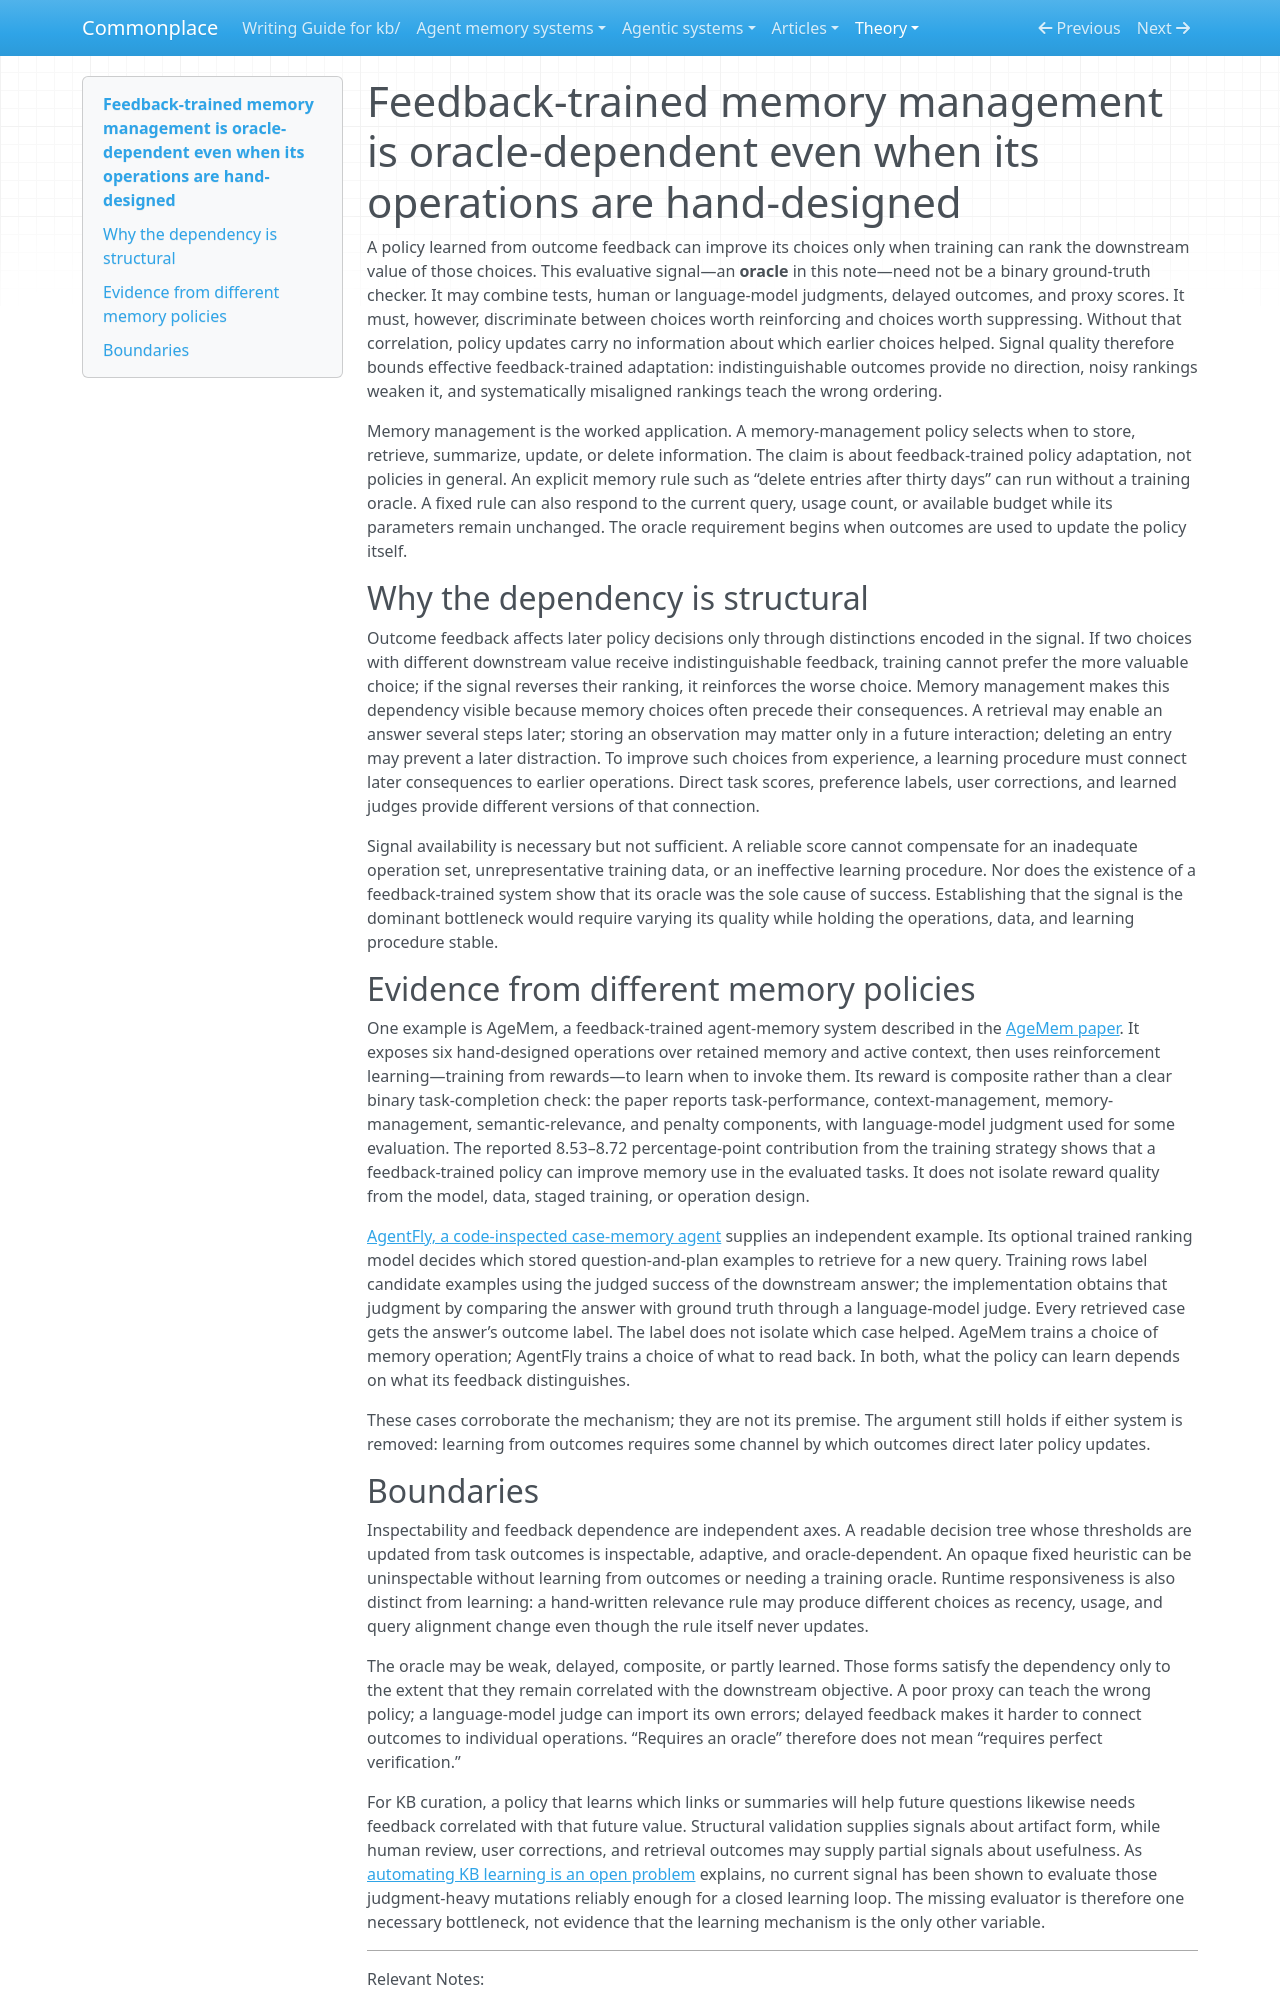

repository: zby/commonplace · page: theory/memory-management-policy-is-learnable-but-oracle-dependent/index.html · generator: mkdocs

---
description: Fixed and merely runtime-responsive memory rules need no training oracle; outcome-driven updates do, while noisy rankings weaken learning and misaligned ones teach the wrong ordering
type: types/note.md
traits: [has-external-sources, title-as-claim]
tags: [learning-theory, agent-memory, evaluation]
---

# Feedback-trained memory management is oracle-dependent even when its operations are hand-designed

A policy learned from outcome feedback can improve its choices only when training can rank the downstream value of those choices. This evaluative signal—an **oracle** in this note—need not be a binary ground-truth checker. It may combine tests, human or language-model judgments, delayed outcomes, and proxy scores. It must, however, discriminate between choices worth reinforcing and choices worth suppressing. Without that correlation, policy updates carry no information about which earlier choices helped. Signal quality therefore bounds effective feedback-trained adaptation: indistinguishable outcomes provide no direction, noisy rankings weaken it, and systematically misaligned rankings teach the wrong ordering.

Memory management is the worked application. A memory-management policy selects when to store, retrieve, summarize, update, or delete information. The claim is about feedback-trained policy adaptation, not policies in general. An explicit memory rule such as “delete entries after thirty days” can run without a training oracle. A fixed rule can also respond to the current query, usage count, or available budget while its parameters remain unchanged. The oracle requirement begins when outcomes are used to update the policy itself.

## Why the dependency is structural

Outcome feedback affects later policy decisions only through distinctions encoded in the signal. If two choices with different downstream value receive indistinguishable feedback, training cannot prefer the more valuable choice; if the signal reverses their ranking, it reinforces the worse choice. Memory management makes this dependency visible because memory choices often precede their consequences. A retrieval may enable an answer several steps later; storing an observation may matter only in a future interaction; deleting an entry may prevent a later distraction. To improve such choices from experience, a learning procedure must connect later consequences to earlier operations. Direct task scores, preference labels, user corrections, and learned judges provide different versions of that connection.

Signal availability is necessary but not sufficient. A reliable score cannot compensate for an inadequate operation set, unrepresentative training data, or an ineffective learning procedure. Nor does the existence of a feedback-trained system show that its oracle was the sole cause of success. Establishing that the signal is the dominant bottleneck would require varying its quality while holding the operations, data, and learning procedure stable.

## Evidence from different memory policies

One example is AgeMem, a feedback-trained agent-memory system described in the [AgeMem paper](https://arxiv.org/html/2601.01885v1). It exposes six hand-designed operations over retained memory and active context, then uses reinforcement learning—training from rewards—to learn when to invoke them. Its reward is composite rather than a clear binary task-completion check: the paper reports task-performance, context-management, memory-management, semantic-relevance, and penalty components, with language-model judgment used for some evaluation. The reported 8.53–8.72 percentage-point contribution from the training strategy shows that a feedback-trained policy can improve memory use in the evaluated tasks. It does not isolate reward quality from the model, data, staged training, or operation design.

[AgentFly, a code-inspected case-memory agent](../agentic-system-analyses/retained/agent-on-the-fly--agentfly/epistemic.md#epi-clm-experience-learning) supplies an independent example. Its optional trained ranking model decides which stored question-and-plan examples to retrieve for a new query. Training rows label candidate examples using the judged success of the downstream answer; the implementation obtains that judgment by comparing the answer with ground truth through a language-model judge. Every retrieved case gets the answer’s outcome label. The label does not isolate which case helped. AgeMem trains a choice of memory operation; AgentFly trains a choice of what to read back. In both, what the policy can learn depends on what its feedback distinguishes.

These cases corroborate the mechanism; they are not its premise. The argument still holds if either system is removed: learning from outcomes requires some channel by which outcomes direct later policy updates.
